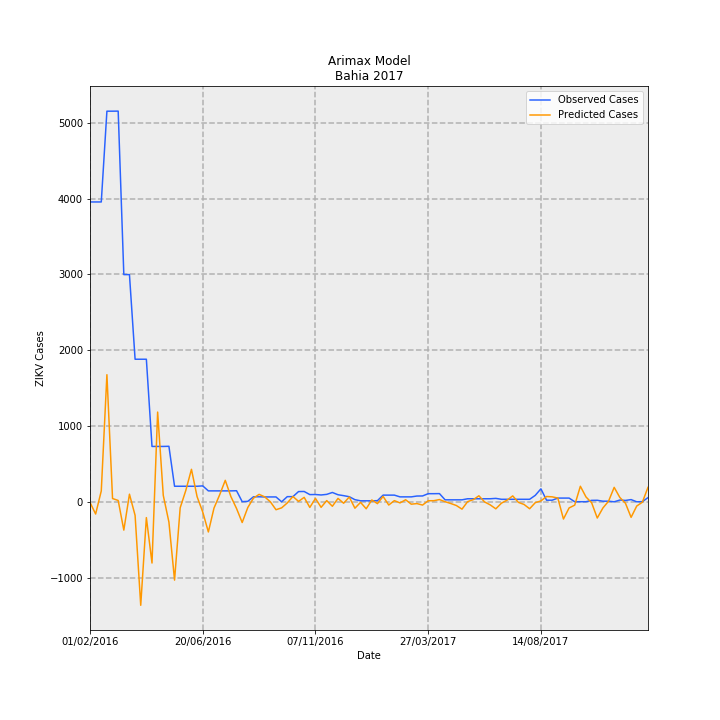

The file beside this chart, header and first rows:
Date, predictions_incidence, observed_incidence, Predicted Cases, Observed Cases, error
01/02/2016, -0.04618, 25.77, -7.086, 3955, 3962
08/02/2016, -1.044, 25.77, -160.2, 3955, 4115
15/02/2016, 0.9418, 25.77, 144.5, 3955, 3810
22/02/2016, 10.93, 33.58, 1677, 5152, 3475
29/02/2016, 0.287, 33.58, 44.04, 5152, 5108
07/03/2016, 0.1214, 33.58, 18.63, 5153, 5134
14/03/2016, -2.426, 19.53, -372.3, 2997, 3369
21/03/2016, 0.6612, 19.53, 101.5, 2997, 2896
28/03/2016, -1.159, 12.26, -177.9, 1881, 2059
04/04/2016, -8.887, 12.26, -1364, 1881, 3245
11/04/2016, -1.352, 12.26, -207.4, 1881, 2088
18/04/2016, -5.256, 4.764, -806.5, 731.0, 1537
25/04/2016, 7.716, 4.764, 1184, 731.0, -453
02/05/2016, 0.56, 4.764, 85.93, 731.0, 645.1
09/05/2016, -1.734, 4.777, -266.1, 733.0, 999.1
16/05/2016, -6.724, 1.343, -1032, 206.0, 1238
23/05/2016, -0.5081, 1.343, -77.97, 206.0, 284
30/05/2016, 0.9869, 1.343, 151.4, 206.0, 54.56
06/06/2016, 2.799, 1.343, 429.5, 206.0, -223.5
13/06/2016, 0.4471, 1.343, 68.6, 206.0, 137.4
20/06/2016, -0.8675, 1.375, -133.1, 211.0, 344.1
27/06/2016, -2.586, 0.945, -396.7, 145.0, 541.7
04/07/2016, -0.5331, 0.945, -81.8, 145.0, 226.8
11/07/2016, 0.603, 0.945, 92.53, 145.0, 52.47
18/07/2016, 1.852, 0.945, 284.2, 145.0, -139.2
25/07/2016, 0.4515, 0.945, 69.27, 145.0, 75.73
01/08/2016, -0.5715, 0.958, -87.7, 147.0, 234.7
08/08/2016, -1.774, 0.01955, -272.2, 3.0, 275.2
15/08/2016, -0.4828, 0.04562, -74.09, 7.0, 81.09
22/08/2016, 0.3197, 0.4366, 49.06, 67.0, 17.94
29/08/2016, 0.6464, 0.4366, 99.18, 67.0, -32.18
05/09/2016, 0.43, 0.4236, 65.98, 65.0, -0.9763
12/09/2016, 0.006098, 0.4236, 0.9357, 65.0, 64.06
19/09/2016, -0.6744, 0.4236, -103.5, 65.0, 168.5
26/09/2016, -0.513, 0.006517, -78.72, 1.0, 79.72
03/10/2016, -0.0915, 0.4497, -14.04, 69.0, 83.04
10/10/2016, 0.4611, 0.4497, 70.76, 69.0, -1.758
17/10/2016, 0.04188, 0.8863, 6.427, 136.0, 129.6
24/10/2016, 0.3885, 0.8928, 59.61, 137.0, 77.39
31/10/2016, -0.4776, 0.6256, -73.28, 96.0, 169.3
07/11/2016, 0.2992, 0.6322, 45.9, 97.0, 51.1
14/11/2016, -0.468, 0.593, -71.81, 91.0, 162.8
21/11/2016, 0.1091, 0.6452, 16.74, 99.0, 82.26
28/11/2016, -0.3773, 0.8081, -57.9, 124.0, 181.9
05/12/2016, 0.299, 0.6126, 45.88, 94, 48.12
12/12/2016, -0.1172, 0.5344, -17.98, 82, 99.98
19/12/2016, 0.4173, 0.4432, 64.03, 68.0, 3.966
26/12/2016, -0.5442, 0.189, -83.51, 29.0, 112.5
02/01/2017, -0.04082, 0.09124, -6.263, 14.0, 20.26
09/01/2017, -0.5925, 0.09124, -90.92, 14.0, 104.9
16/01/2017, 0.1636, 0.09124, 25.11, 14.0, -11.11
23/01/2017, -0.1523, 0.1043, -23.36, 16.0, 39.36
30/01/2017, 0.4728, 0.58, 72.55, 89.0, 16.45
06/02/2017, -0.2704, 0.58, -41.48, 89.0, 130.5
13/02/2017, 0.1077, 0.58, 16.52, 89.0, 72.48
20/02/2017, -0.08881, 0.4301, -13.63, 66.0, 79.63
27/02/2017, 0.1813, 0.4301, 27.82, 66.0, 38.18
06/03/2017, -0.1984, 0.4301, -30.45, 66.0, 96.45
13/03/2017, -0.1464, 0.5018, -22.46, 77.0, 99.46
20/03/2017, -0.2747, 0.5083, -42.15, 78.0, 120.2
... 40 more rows
